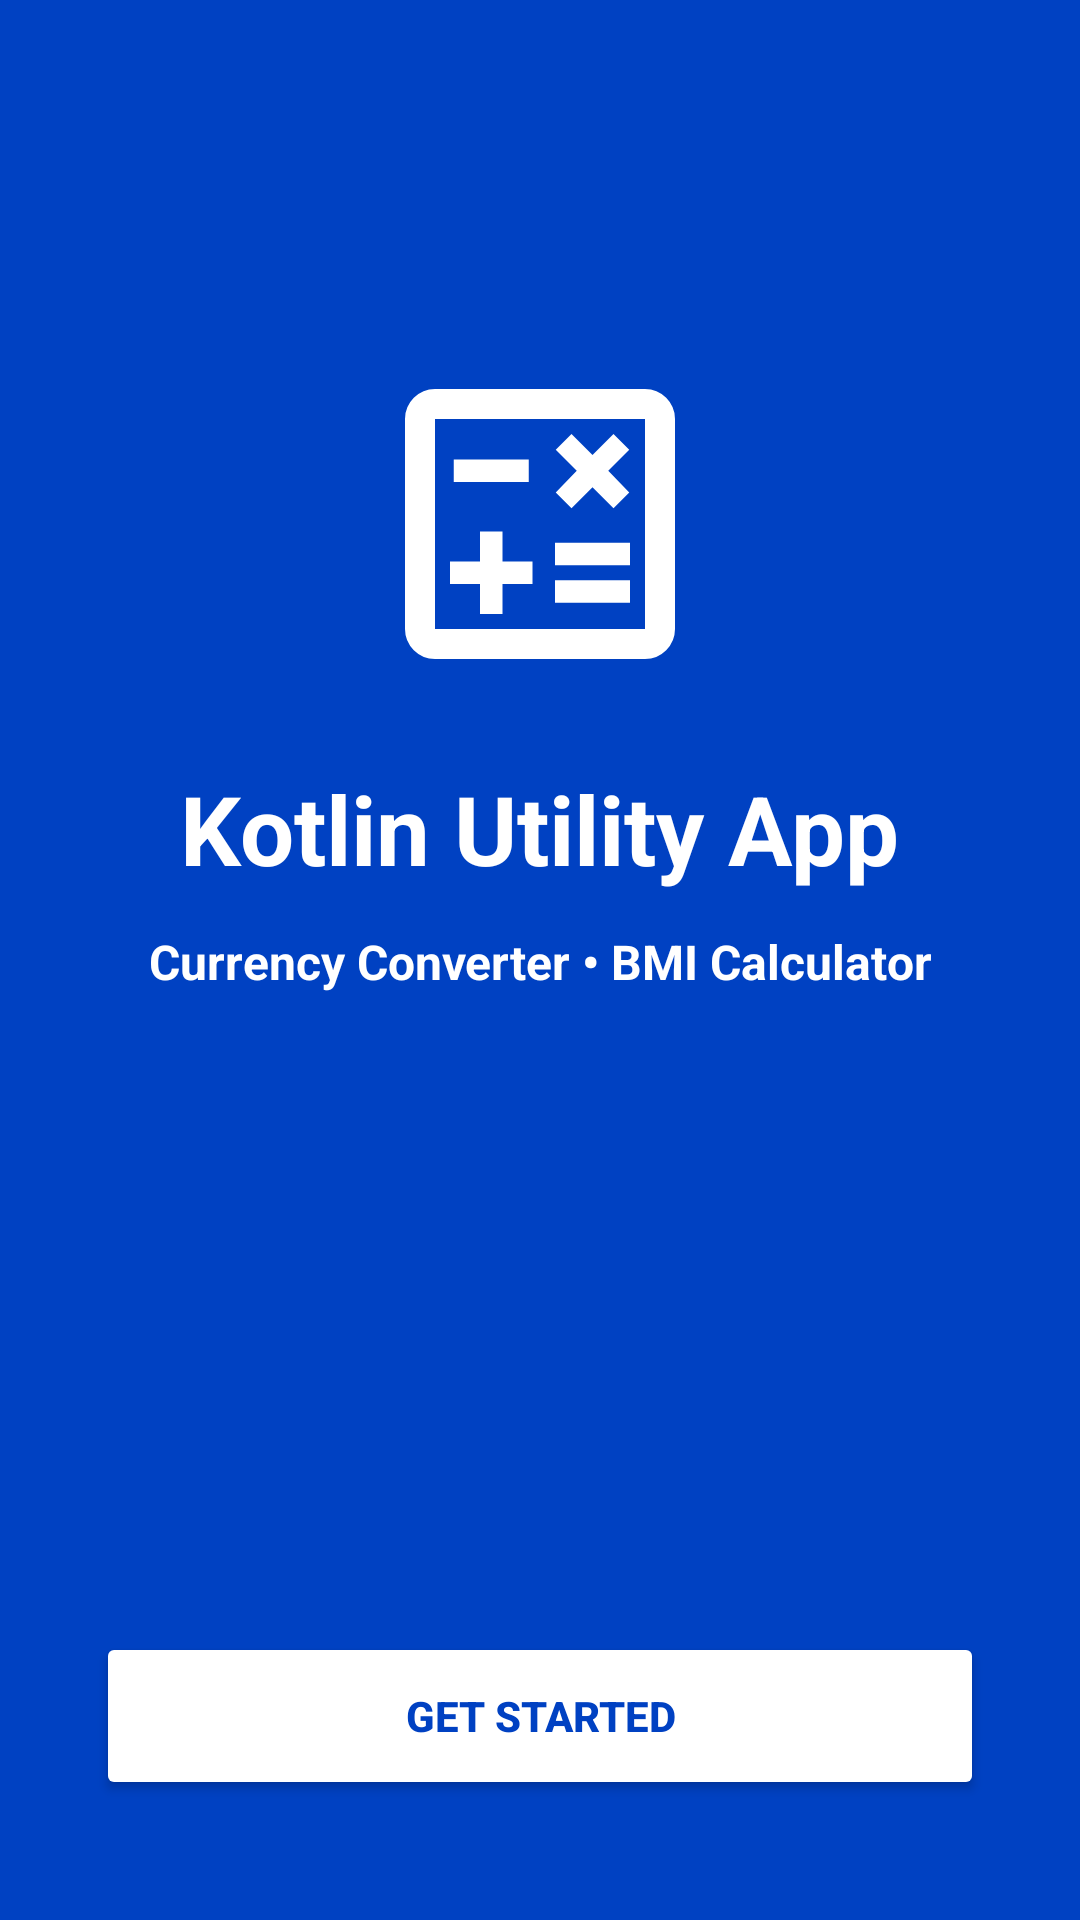

This screen was rendered from an Android layout file. Write that file and the resources it references.
<!-- AndroidManifest.xml: application theme Theme.Task_2 -->
<!-- res/layout/activity_main.xml -->
<?xml version="1.0" encoding="utf-8"?>
<androidx.constraintlayout.widget.ConstraintLayout
    xmlns:android="http://schemas.android.com/apk/res/android"
    xmlns:app="http://schemas.android.com/apk/res-auto"
    xmlns:tools="http://schemas.android.com/tools"
    android:id="@+id/main"
    android:layout_width="match_parent"
    android:layout_height="match_parent"
    android:background="@color/Blue"
    tools:context=".MainActivity">

    <ImageView
        android:id="@+id/imgLogo"
        android:layout_width="120dp"
        android:layout_height="120dp"
        android:src="@drawable/calculatoricon"
        android:contentDescription="@string/app_name"
        app:layout_constraintVertical_chainStyle="packed"
        app:layout_constraintVertical_bias="0.35"
        app:layout_constraintTop_toTopOf="parent"
        app:layout_constraintBottom_toTopOf="@id/tvTitle"
        app:layout_constraintStart_toStartOf="parent"
        app:layout_constraintEnd_toEndOf="parent" />

    <TextView
        android:id="@+id/tvTitle"
        android:layout_width="wrap_content"
        android:layout_height="wrap_content"
        android:layout_marginTop="20dp"
        android:text="Kotlin Utility App"
        android:textColor="@color/white"
        android:textSize="32sp"
        android:textStyle="bold"
        app:layout_constraintTop_toBottomOf="@id/imgLogo"
        app:layout_constraintBottom_toTopOf="@id/tvSubtitle"
        app:layout_constraintStart_toStartOf="parent"
        app:layout_constraintEnd_toEndOf="parent" />

    <TextView
        android:id="@+id/tvSubtitle"
        android:layout_width="wrap_content"
        android:layout_height="wrap_content"
        android:layout_marginTop="12dp"
        android:text="Currency Converter • BMI Calculator"
        android:textColor="@color/white"
        android:textSize="16sp"
        android:textStyle="bold"
        app:layout_constraintTop_toBottomOf="@id/tvTitle"
        app:layout_constraintBottom_toTopOf="@id/btnStart"
        app:layout_constraintStart_toStartOf="parent"
        app:layout_constraintEnd_toEndOf="parent" />

    <Button
        android:id="@+id/btnStart"
        android:layout_width="0dp"
        android:layout_height="56dp"
        android:layout_marginStart="32dp"
        android:layout_marginEnd="32dp"
        android:layout_marginBottom="40dp"
        android:text="Get Started"
        android:textColor="@color/Blue"
        android:textStyle="bold"
        android:backgroundTint="@color/white"
        app:layout_constraintBottom_toBottomOf="parent"
        app:layout_constraintStart_toStartOf="parent"
        app:layout_constraintEnd_toEndOf="parent" />

</androidx.constraintlayout.widget.ConstraintLayout>
<!-- resources referenced by this layout -->
<resources>
  <color name="Blue">#0041C2</color>
  <color name="white">#FFFFFFFF</color>
  <!-- drawable calculatoricon (drawable) -->
  <vector xmlns:android="http://schemas.android.com/apk/res/android" android:height="24dp" android:tint="#FFFFFF" android:viewportHeight="960" android:viewportWidth="960" android:width="24dp">
        
      <path android:fillColor="@android:color/white" android:pathData="M320,720L380,720L380,640L460,640L460,580L380,580L380,500L320,500L320,580L240,580L240,640L320,640L320,720ZM520,690L720,690L720,630L520,630L520,690ZM520,590L720,590L720,530L520,530L520,590ZM564,438L620,382L676,438L718,396L662,338L718,282L676,240L620,296L564,240L522,282L578,338L522,396L564,438ZM250,368L450,368L450,308L250,308L250,368ZM200,840Q167,840 143.5,816.5Q120,793 120,760L120,200Q120,167 143.5,143.5Q167,120 200,120L760,120Q793,120 816.5,143.5Q840,167 840,200L840,760Q840,793 816.5,816.5Q793,840 760,840L200,840ZM200,760L760,760Q760,760 760,760Q760,760 760,760L760,200Q760,200 760,200Q760,200 760,200L200,200Q200,200 200,200Q200,200 200,200L200,760Q200,760 200,760Q200,760 200,760ZM200,200L200,200Q200,200 200,200Q200,200 200,200L200,760Q200,760 200,760Q200,760 200,760L200,760Q200,760 200,760Q200,760 200,760L200,200Q200,200 200,200Q200,200 200,200Z"/>
      
  </vector>
  <string name="app_name">Task_2</string>
  <style name="Theme.Task_2" parent="Base.Theme.Task_2" />
  <style name="Base.Theme.Task_2" parent="Theme.Material3.DayNight.NoActionBar">
          
          <item name="colorPrimary">@color/Blue</item>
          <item name="colorPrimaryVariant">@color/Blue</item>
          <item name="android:statusBarColor">@color/Blue</item>
      </style>
</resources>
